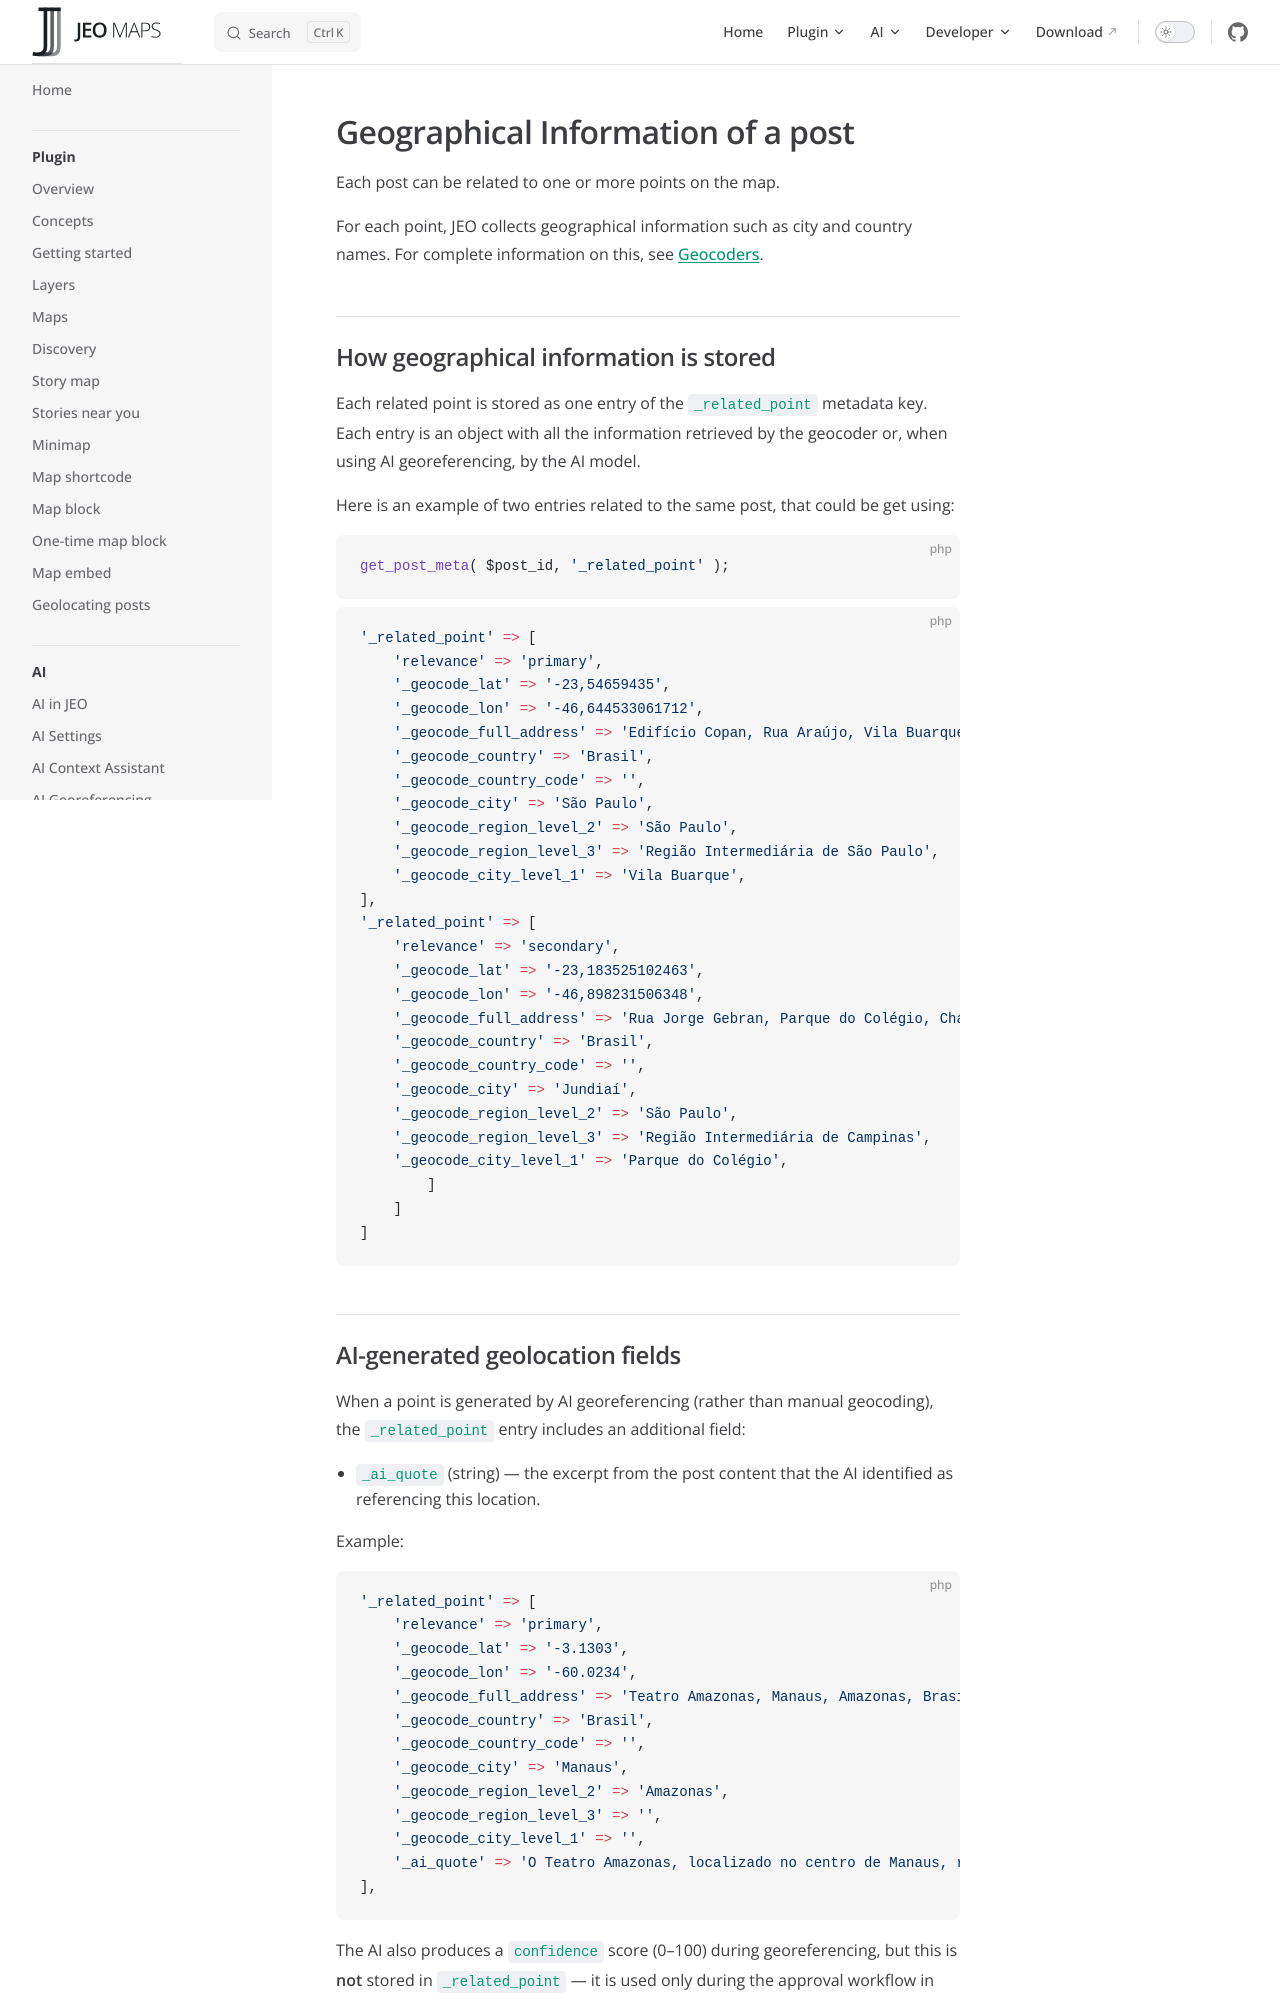

repository: InfoAmazonia/jeo-plugin · page: docs/dev/geo-information.html · generator: mkdocs

# Geographical Information of a post

Each post can be related to one or more points on the map.

For each point, JEO collects geographical information such as city and country names. For complete information on this, see [Geocoders](geocoders.md).

## How geographical information is stored

Each related point is stored as one entry of the `_related_point` metadata key. Each entry is an object with all the information retrieved by the geocoder.

Here is an example of two entries related to the same post, that could be get using:

```php
get_post_meta( $post_id, '_related_point' );
```

```php
'_related_point' => [
    'relevance' => 'primary',
    '_geocode_lat' => '-23,54659435',
    '_geocode_lon' => '-46,644533061712',
    '_geocode_full_address' => 'Edifício Copan, Rua Araújo, Vila Buarque, República, São Paulo, Região Imediata de São Paulo, Região Metropolitana de São Paulo, Região Intermediária de São Paulo, São Paulo, Região Sudeste, 01046-010, Brasil',
    '_geocode_country' => 'Brasil',
    '_geocode_country_code' => '',
    '_geocode_city' => 'São Paulo',
    '_geocode_region_level_2' => 'São Paulo',
    '_geocode_region_level_3' => 'Região Intermediária de São Paulo',
    '_geocode_city_level_1' => 'Vila Buarque',
],
'_related_point' => [
    'relevance' => 'secondary',
    '_geocode_lat' => '-23,183525102463',
    '_geocode_lon' => '-46,898231506348',
    '_geocode_full_address' => 'Rua Jorge Gebran, Parque do Colégio, Chácara Urbana, Jundiaí, Região Imediata de Jundiaí, Região Intermediária de Campinas, São Paulo, Região Sudeste, 13209-090, Brasil',
    '_geocode_country' => 'Brasil',
    '_geocode_country_code' => '',
    '_geocode_city' => 'Jundiaí',
    '_geocode_region_level_2' => 'São Paulo',
    '_geocode_region_level_3' => 'Região Intermediária de Campinas',
    '_geocode_city_level_1' => 'Parque do Colégio',
]
```
